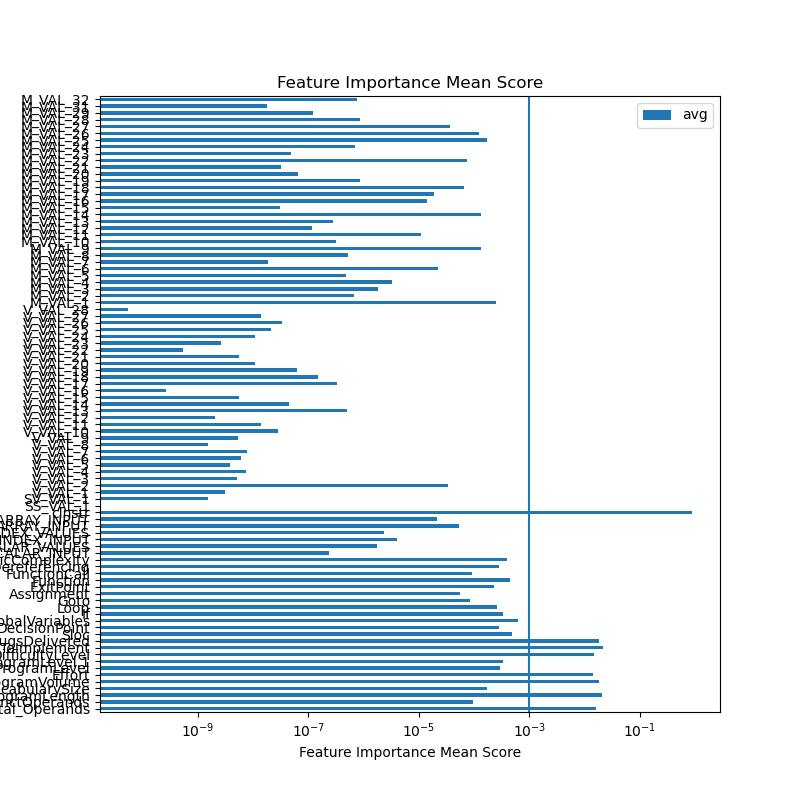

The table this chart was drawn from, first rows:
feature	ExtraTreesRegressor	GradientBoostingRegressor	AdaBoostRegressor	RandomForestRegressor	sum	avg
Total_Operands	0.03146	0.003899	0.01956	0.01058	0.06551	0.01638
DistinctOperands	0.0003382	5.846349181506243e-06	0.0	3.282838824811144e-05	0.0003768	9.421249273767435e-05
ProgramLength	0.01168	0.02235	0.03584	0.01369	0.08356	0.02089
VocabularySize	0.0006516	2.399671158487862e-06	0.0	1.771077083921064e-05	0.0006717	0.0001679
ProgramVolume	0.01531	0.02091	0.02852	0.007319	0.07205	0.01801
Effort	0.01012	0.003343	0.03263	0.01103	0.05713	0.01428
ProgramLevel	0.001054	0.0	0.0	0.0001314	0.001185	0.0002964
ProgramLevel.1	0.001142	6.025561219128831e-05	0.0	0.0001067	0.001309	0.0003273
DifficultyLevel	0.008128	0.01439	0.01427	0.02163	0.05842	0.01461
TimeToImplement	0.02209	0.007378	0.04143	0.01452	0.08542	0.02136
BugsDelivered	0.03137	0.007178	0.02506	0.007776	0.07138	0.01785
Sloc	0.001957	4.7424914020452463e-07	0.0	2.0164901180927322e-05	0.001978	0.0004945
DecisionPoint	0.00108	1.2819765942998873e-06	0.0	3.733414521836075e-05	0.001119	0.0002797
GlobalVariables	0.002236	0.0002031	0.0	3.552101371411492e-05	0.002474	0.0006186
If	0.001296	7.357187694979802e-07	0.0	1.5590942338277083e-05	0.001312	0.000328
Loop	0.001029	1.945871680727421e-06	0.0	2.3612989303284266e-05	0.001055	0.0002637
Goto	0.0001504	0.0001381	0.0	5.1176208326391564e-05	0.0003397	8.491783271525575e-05
Assignment	0.0001812	1.7606692494458208e-07	0.0	3.687580209856609e-05	0.0002182	5.456138093605686e-05
ExitPoint	0.0006714	9.966827145945606e-05	0.0	0.0001386	0.0009097	0.0002274
Function	0.001533	0.0001414	0.0	0.0001299	0.001804	0.000451
FunctionCall	0.0001481	4.008210179568968e-05	0.0	0.0001746	0.0003627	9.06779779435661e-05
PointerDereferencing	0.001095	1.4134793608690207e-07	0.0	2.8573701310591796e-05	0.001124	0.000281
CyclomaticComplexity	0.001539	5.716248584657417e-07	0.0	1.2913401641495314e-05	0.001552	0.0003881
SCALAR_INPUT	9.450317885219503e-07	0.0	0.0	3.3588204441269354e-11	9.450653767263916e-07	2.362663441815979e-07
RANGE_SCALAR_VALUES	7.128258014964384e-06	0.0	0.0	2.661032410909534e-11	7.128284625288493e-06	1.7820711563221233e-06
SCALAR_INDEX_INPUT	1.6413156183040286e-05	0.0	0.0	2.550458617507924e-09	1.6415706641657794e-05	4.1039266604144485e-06
RANGE_SCALAR_INDEX_VALUES	6.8329927205395705e-06	1.658353727760653e-08	0.0	2.5641488034503325e-06	9.413725061267509e-06	2.353431265316877e-06
ARRAY_INPUT	0.0001779	1.957292204346842e-05	0.0	1.410570933467942e-05	0.0002115	5.288633544908149e-05
RANGE_ARRAY_INPUT	8.376203107108386e-05	0.0	0.0	1.0447015596671274e-06	8.480673263075099e-05	2.1201683157687747e-05
cInstr	0.8502	0.9191	0.8027	0.912	3.484	0.871
SS_VAL_1	0.0	0.0	0.0	0.0	0.0	0.0
SV_VAL_1	4.09944372633323e-09	0.0	0.0	2.0414628712527244e-09	6.140906597585955e-09	1.5352266493964887e-09
V_VAL_1	2.8505201741536257e-09	1.5065686914609863e-10	0.0	9.203729718591036e-09	1.220490676189076e-08	3.05122669047269e-09
V_VAL_2	0.0001343	3.893321923512742e-11	0.0	1.584128036491085e-08	0.0001344	3.3588988668784764e-05
V_VAL_3	4.245615590514488e-09	0.0	0.0	1.6293054419131685e-08	2.0538670009646174e-08	5.134667502411543e-09
V_VAL_4	3.2956992991954555e-09	0.0	0.0	2.606822451835544e-08	2.9363923817550896e-08	7.340980954387724e-09
V_VAL_5	4.50165321709231e-09	0.0	0.0	1.0935053790241228e-08	1.543670700733354e-08	3.859176751833385e-09
V_VAL_6	1.6572446121024846e-08	0.0	0.0	7.198643029313589e-09	2.3771089150338435e-08	5.942772287584609e-09
V_VAL_7	5.3074143388814374e-09	5.66270751002747e-09	0.0	2.0597337661189787e-08	3.156745951009869e-08	7.891864877524673e-09
V_VAL_8	2.709355322875351e-09	0.0	0.0	3.480527591494472e-09	6.189882914369823e-09	1.5474707285924558e-09
V_VAL_9	6.675920029031191e-09	0.0	0.0	1.443580040021922e-08	2.111172042925041e-08	5.277930107312603e-09
V_VAL_10	9.201857718991147e-09	1.014208113403326e-07	0.0	4.064953266246647e-09	1.1468762232557041e-07	2.8671905581392602e-08
V_VAL_11	4.099006832428468e-08	1.342637314764743e-10	0.0	1.5465367104714714e-08	5.6589699160475864e-08	1.4147424790118966e-08
V_VAL_12	5.270516144263793e-09	0.0	0.0	2.982606274111491e-09	8.253122418375283e-09	2.063280604593821e-09
V_VAL_13	1.5509468113068962e-07	6.798018394256726e-10	0.0	1.882687693374617e-06	2.0384621763447323e-06	5.096155440861831e-07
V_VAL_14	4.550505233121401e-08	4.1107373684802244e-08	0.0	8.898647986477591e-08	1.7559890588079214e-07	4.3899726470198036e-08
V_VAL_15	7.181853055682092e-09	0.0	0.0	1.5377157348400635e-08	2.2559010404082726e-08	5.639752601020681e-09
V_VAL_16	4.038453413700416e-10	0.0	0.0	6.751650730677865e-10	1.079010414437828e-09	2.69752603609457e-10
V_VAL_17	1.2986039608774396e-06	9.668319664221307e-09	0.0	4.5236152177850214e-10	1.3087246420634395e-06	3.2718116051585987e-07
V_VAL_18	2.687236222929851e-07	5.796642715887106e-10	0.0	3.278867290493435e-07	5.971900156139173e-07	1.4929750390347932e-07
V_VAL_19	2.171852319167157e-08	0.0	0.0	2.3141026873926314e-07	2.5312879193093474e-07	6.328219798273368e-08
V_VAL_20	9.13468928381745e-09	0.0	0.0	3.38661548999716e-08	4.3000844183789056e-08	1.0750211045947264e-08
V_VAL_21	2.1967772096401457e-08	0.0	0.0	1.6711471367756753e-10	2.2134886810079023e-08	5.533721702519756e-09
V_VAL_22	8.617494816302613e-10	0.0	0.0	1.3192915246248328e-09	2.181041006255094e-09	5.452602515637735e-10
V_VAL_23	2.3708045018993733e-09	7.819123503227573e-09	0.0	4.11983232539927e-10	1.0601911237666873e-08	2.6504778094167182e-09
V_VAL_24	2.3154612671963146e-10	3.948060093480997e-08	0.0	4.6321126124059035e-09	4.434425967393551e-08	1.1086064918483877e-08
V_VAL_25	7.347162474295654e-09	7.565507029515034e-08	0.0	8.908220973473225e-10	8.38930548667933e-08	2.0973263716698326e-08
V_VAL_26	3.0871804826655834e-10	1.3501274438463786e-07	0.0	1.8426148006580063e-10	1.3550572391297022e-07	3.3876430978242556e-08
V_VAL_27	4.2456652510002016e-09	5.083257038561375e-08	0.0	7.323987192650823e-10	5.581063435587904e-08	1.395265858896976e-08
V_VAL_28	1.079979292823149e-10	0.0	0.0	1.1231214250672419e-10	2.203100717890391e-10	5.507751794725977e-11
... 31 more rows
